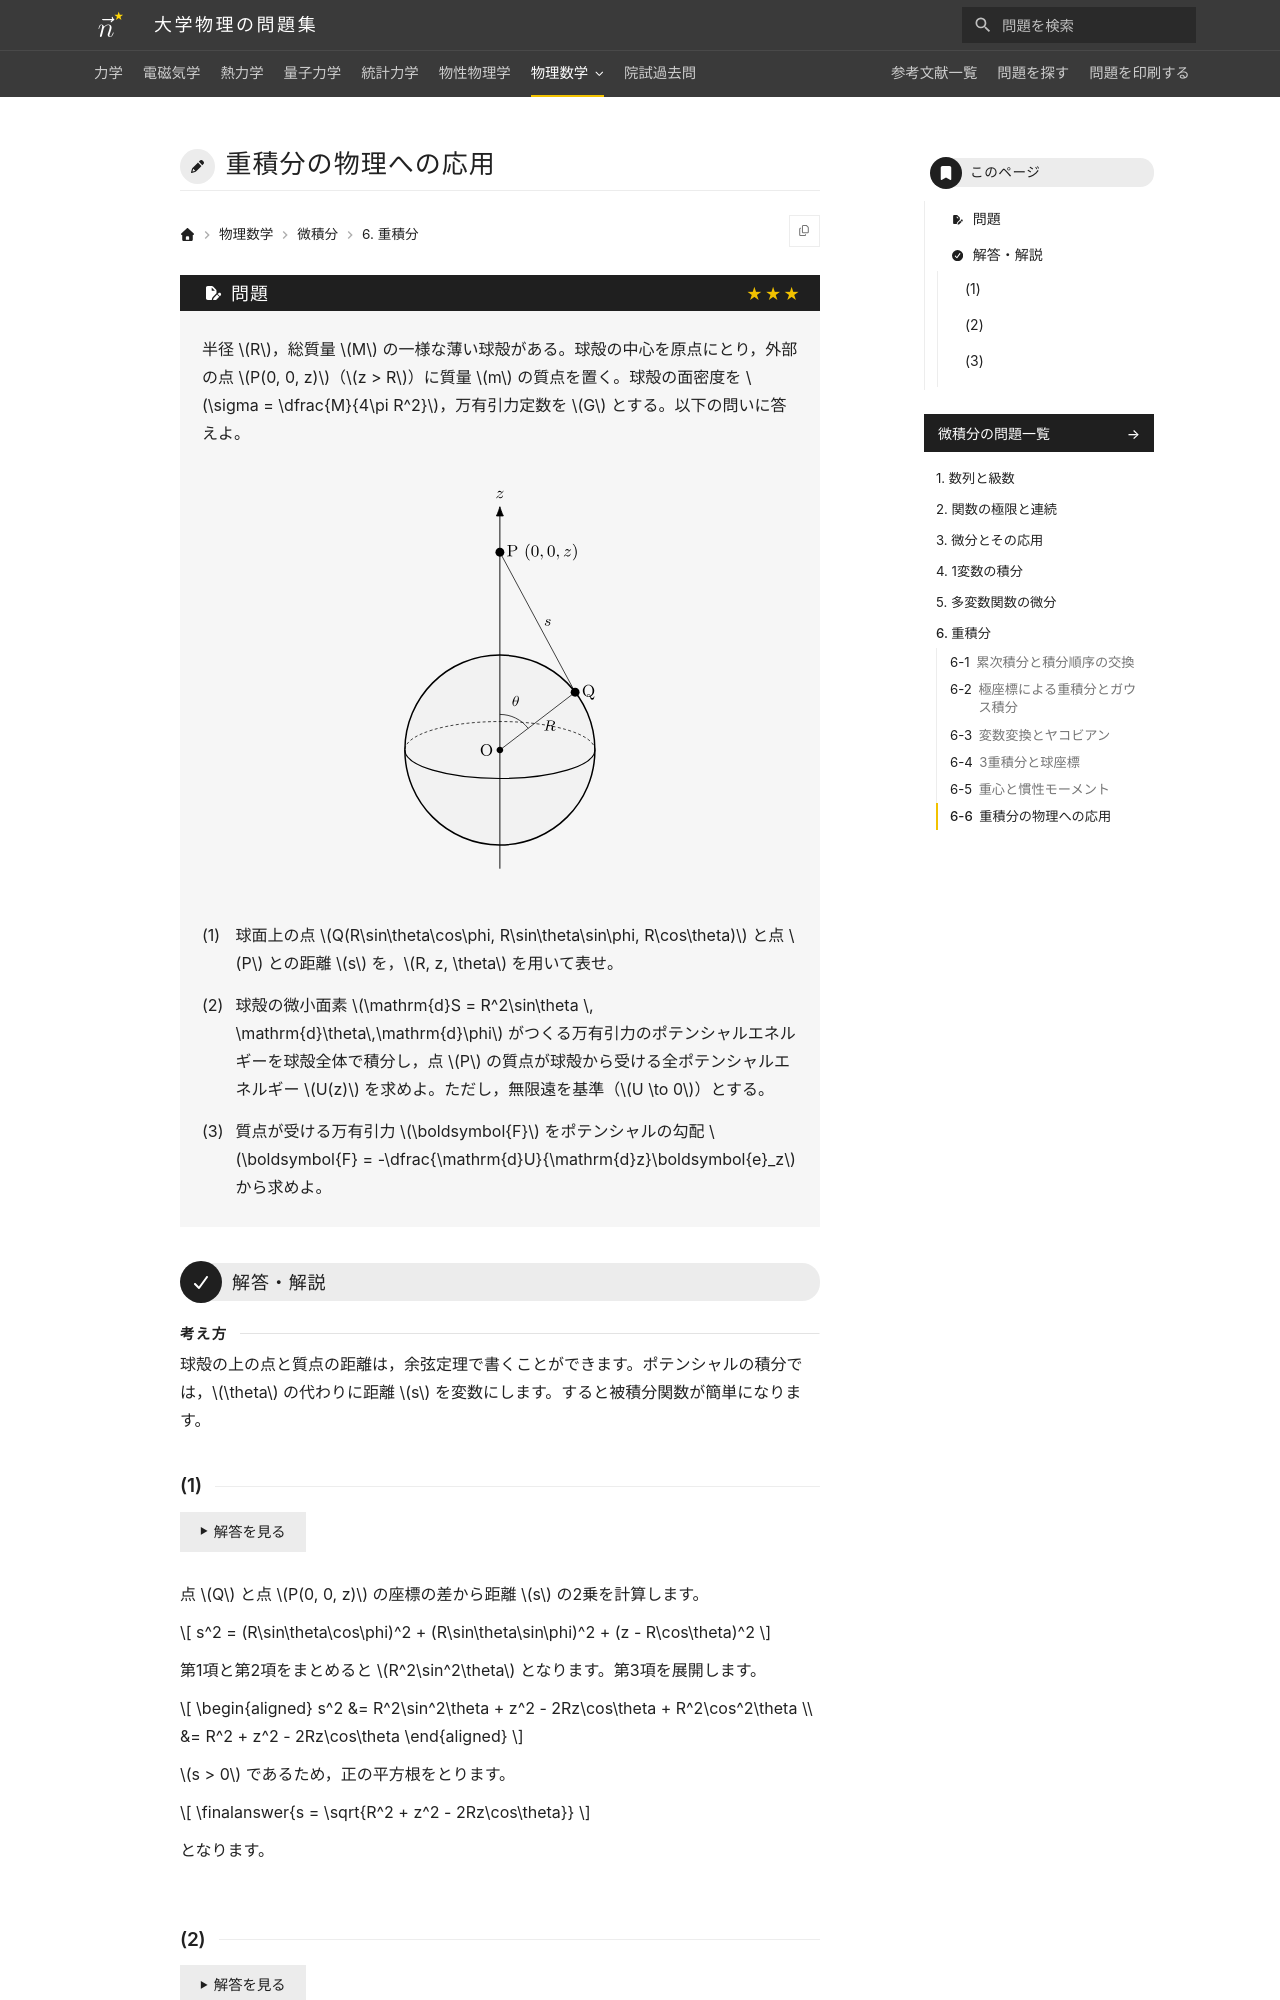

repository: Nanana-2/physics-site · page: 14calculus/06/06_060/index.html · generator: mkdocs

---
tags:
  - 発展
---

# 重積分の物理への応用

## 問題
半径 $R$，総質量 $M$ の一様な薄い球殻がある。球殻の中心を原点にとり，外部の点 $P(0, 0, z)$（$z > R$）に質量 $m$ の質点を置く。球殻の面密度を $\sigma = \dfrac{M}{4\pi R^2}$，万有引力定数を $G$ とする。以下の問いに答えよ。

<figure class="problem-figure" markdown>
![問題の図](../../assets/figures/calculus/06_060-p-light.svg#only-light)
![問題の図](../../assets/figures/calculus/06_060-p-dark.svg#only-dark)
</figure>

(1) 球面上の点 $Q(R\sin\theta\cos\phi, R\sin\theta\sin\phi, R\cos\theta)$ と点 $P$ との距離 $s$ を，$R, z, \theta$ を用いて表せ。

(2) 球殻の微小面素 $\mathrm{d}S = R^2\sin\theta \, \mathrm{d}\theta\,\mathrm{d}\phi$ がつくる万有引力のポテンシャルエネルギーを球殻全体で積分し，点 $P$ の質点が球殻から受ける全ポテンシャルエネルギー $U(z)$ を求めよ。ただし，無限遠を基準（$U \to 0$）とする。

(3) 質点が受ける万有引力 $\boldsymbol{F}$ をポテンシャルの勾配 $\boldsymbol{F} = -\dfrac{\mathrm{d}U}{\mathrm{d}z}\boldsymbol{e}_z$ から求めよ。

---

## 解答・解説

<div class="approach" markdown>
球殻の上の点と質点の距離は，余弦定理で書くことができます。ポテンシャルの積分では，$\theta$ の代わりに距離 $s$ を変数にします。すると被積分関数が簡単になります。
</div>
